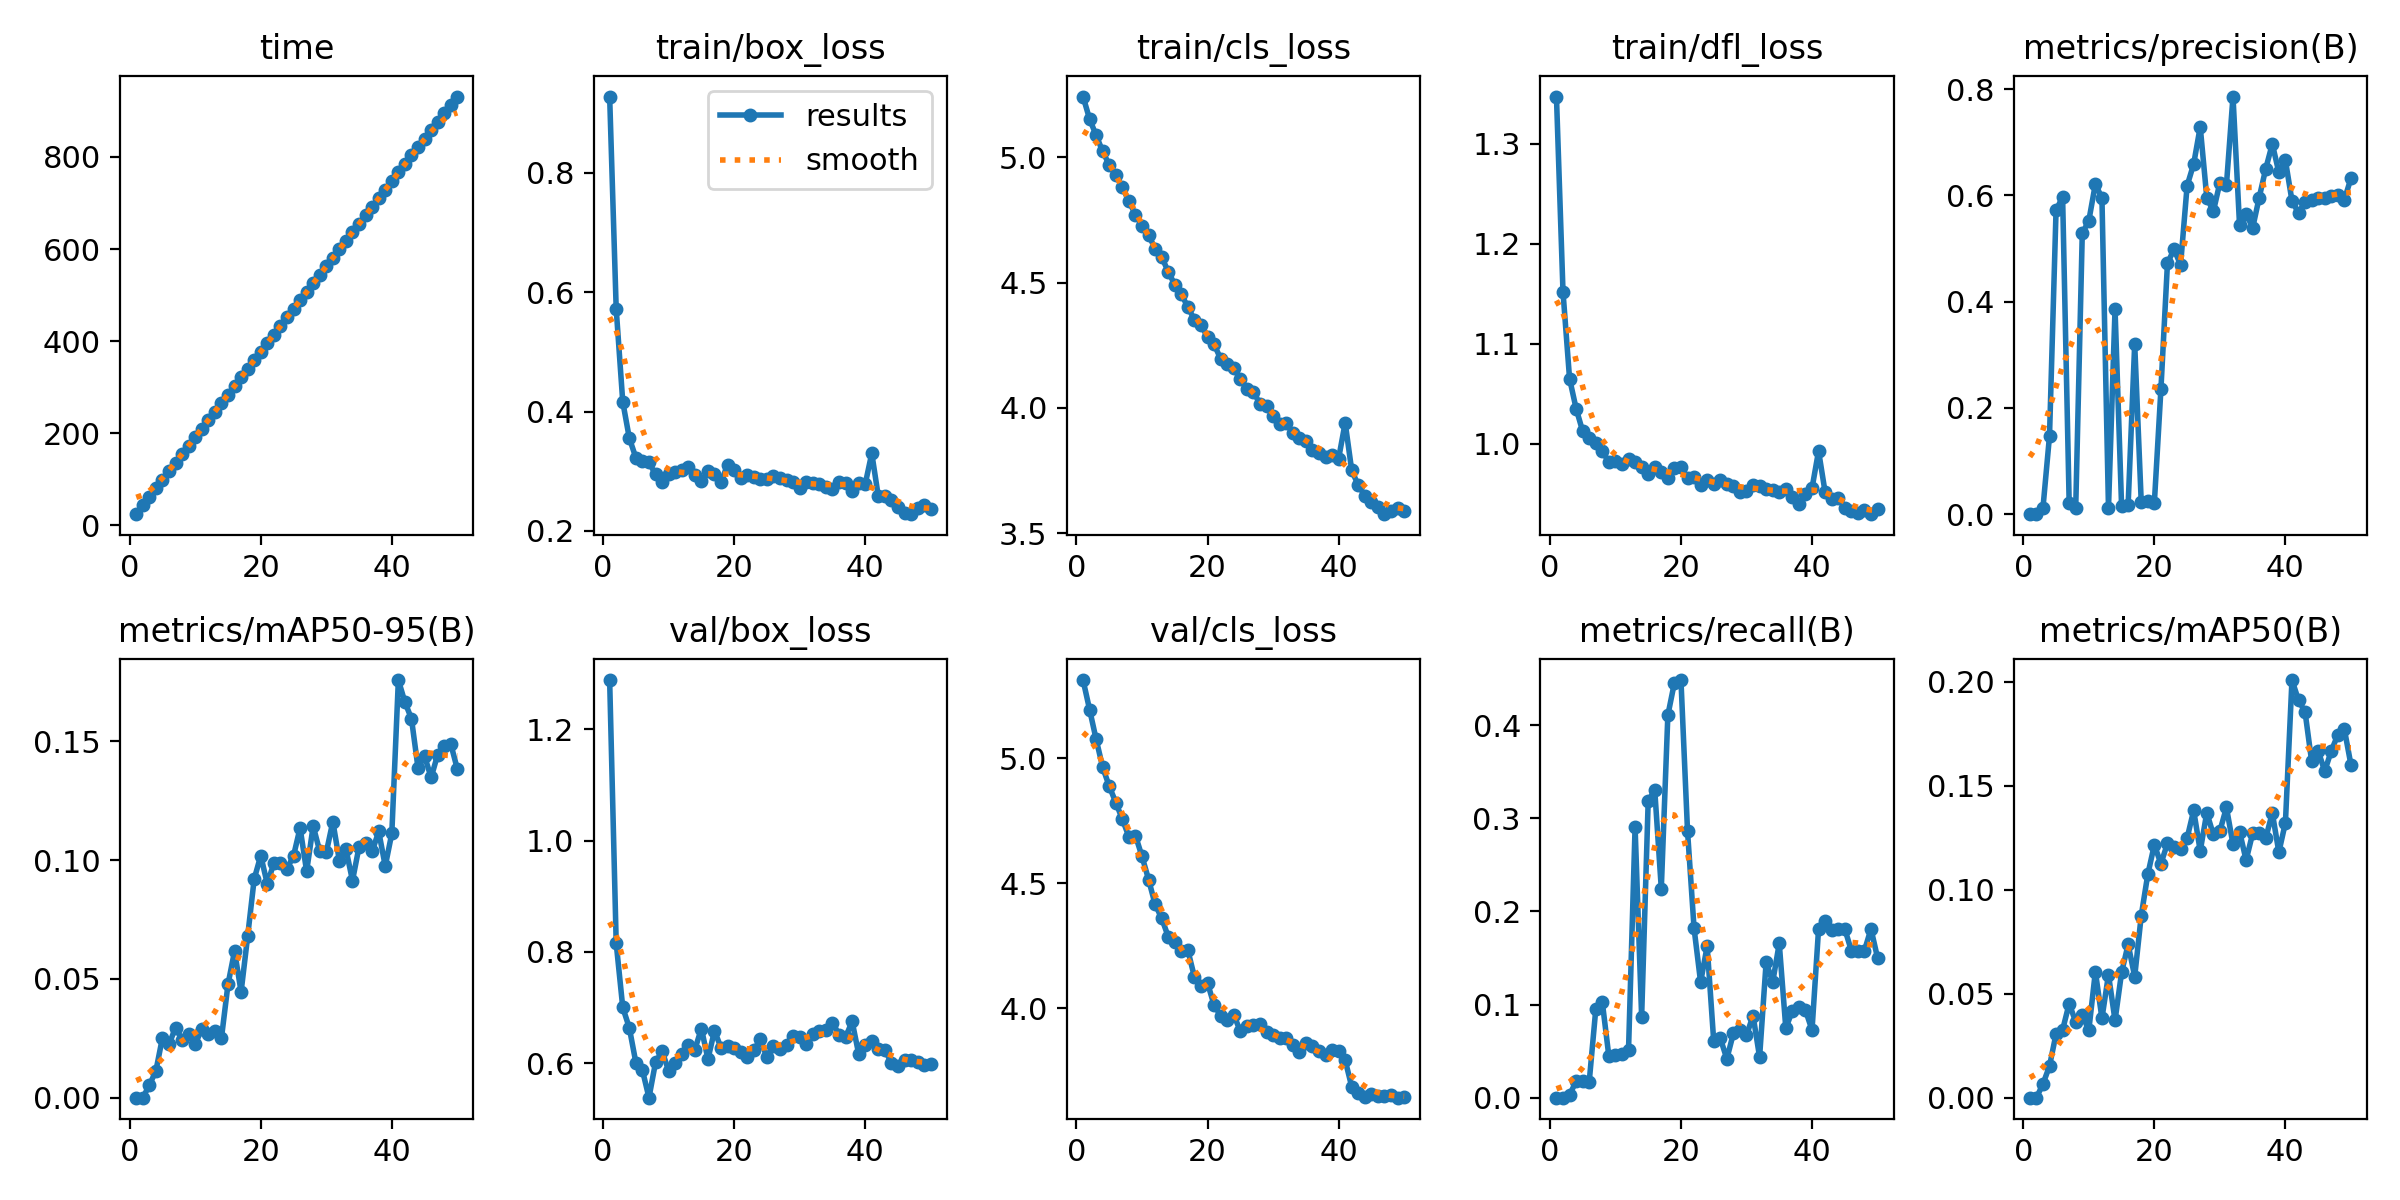

The file beside this chart, header and first rows:
epoch, time, train/box_loss, train/cls_loss, train/dfl_loss, metrics/precision(B), metrics/recall(B), metrics/mAP50(B), metrics/mAP50-95(B), val/box_loss, val/cls_loss, val/dfl_loss, lr/pg0, lr/pg1, lr/pg2
1, 24.51, 0.9281, 5.241, 1.347, 0, 0, 0, 0, 1.288, 5.313, 1.41, 1.21847e-05, 1.21847e-05, 1.21847e-05
2, 43.44, 0.5721, 5.151, 1.152, 0, 0, 0, 0, 0.8155, 5.195, 1.069, 2.40326e-05, 2.40326e-05, 2.40326e-05
3, 62.87, 0.4164, 5.086, 1.065, 0.01163, 0.00291, 0.00654, 0.00523, 0.7001, 5.075, 1.036, 3.53921e-05, 3.53921e-05, 3.53921e-05
4, 81.21, 0.3556, 5.022, 1.035, 0.1473, 0.01761, 0.01525, 0.01132, 0.6635, 4.964, 0.9824, 3.48022e-05, 3.48022e-05, 3.48022e-05
5, 99.59, 0.3227, 4.969, 1.013, 0.5723, 0.01744, 0.03063, 0.02527, 0.6011, 4.888, 0.9315, 3.40696e-05, 3.40696e-05, 3.40696e-05
6, 118, 0.3174, 4.927, 1.006, 0.5968, 0.01704, 0.03257, 0.02248, 0.5875, 4.823, 0.9115, 3.3337e-05, 3.3337e-05, 3.3337e-05
7, 136.5, 0.315, 4.88, 1.001, 0.02132, 0.09477, 0.04525, 0.02954, 0.538, 4.756, 0.8562, 3.26044e-05, 3.26044e-05, 3.26044e-05
8, 155, 0.2947, 4.823, 0.993, 0.01186, 0.1025, 0.03642, 0.02437, 0.6013, 4.686, 0.9066, 3.18718e-05, 3.18718e-05, 3.18718e-05
9, 173.4, 0.2824, 4.77, 0.9816, 0.5285, 0.04436, 0.03959, 0.02692, 0.6214, 4.69, 0.9042, 3.11392e-05, 3.11392e-05, 3.11392e-05
10, 191.8, 0.2953, 4.727, 0.9834, 0.5524, 0.04546, 0.03248, 0.02254, 0.5868, 4.607, 0.8469, 3.04066e-05, 3.04066e-05, 3.04066e-05
11, 210.3, 0.2984, 4.69, 0.9798, 0.6214, 0.04665, 0.06059, 0.02887, 0.6001, 4.515, 0.824, 2.9674e-05, 2.9674e-05, 2.9674e-05
12, 228.8, 0.3018, 4.635, 0.9844, 0.5951, 0.05136, 0.03817, 0.02678, 0.6171, 4.415, 0.8348, 2.89414e-05, 2.89414e-05, 2.89414e-05
13, 247.3, 0.3079, 4.602, 0.9823, 0.01145, 0.2905, 0.05909, 0.02813, 0.632, 4.36, 0.8523, 2.82088e-05, 2.82088e-05, 2.82088e-05
14, 265.7, 0.2943, 4.543, 0.9769, 0.3861, 0.08702, 0.03715, 0.02506, 0.6243, 4.286, 0.8399, 2.74762e-05, 2.74762e-05, 2.74762e-05
15, 284.1, 0.2832, 4.491, 0.9695, 0.01456, 0.3186, 0.0602, 0.04771, 0.6623, 4.263, 0.8675, 2.67436e-05, 2.67436e-05, 2.67436e-05
16, 302.8, 0.3001, 4.455, 0.9768, 0.01817, 0.3302, 0.0737, 0.0617, 0.6074, 4.231, 0.8356, 2.6011e-05, 2.6011e-05, 2.6011e-05
17, 321.4, 0.2957, 4.401, 0.9717, 0.3202, 0.2246, 0.05824, 0.04457, 0.6583, 4.231, 0.877, 2.52784e-05, 2.52784e-05, 2.52784e-05
18, 340.1, 0.282, 4.352, 0.966, 0.02224, 0.4107, 0.08756, 0.06795, 0.6274, 4.125, 0.8473, 2.45458e-05, 2.45458e-05, 2.45458e-05
19, 358.6, 0.3112, 4.332, 0.9763, 0.02487, 0.4455, 0.1074, 0.09211, 0.6317, 4.087, 0.8583, 2.38132e-05, 2.38132e-05, 2.38132e-05
20, 377.2, 0.3023, 4.282, 0.9769, 0.02145, 0.4485, 0.1216, 0.1019, 0.6271, 4.1, 0.8511, 2.30806e-05, 2.30806e-05, 2.30806e-05
21, 395.7, 0.2895, 4.254, 0.9662, 0.2348, 0.2867, 0.1125, 0.09, 0.6198, 4.012, 0.8324, 2.2348e-05, 2.2348e-05, 2.2348e-05
22, 414.5, 0.2943, 4.196, 0.967, 0.4723, 0.1819, 0.1223, 0.09882, 0.6112, 3.971, 0.8257, 2.16154e-05, 2.16154e-05, 2.16154e-05
23, 432.9, 0.2902, 4.176, 0.9587, 0.4984, 0.124, 0.1205, 0.09886, 0.6233, 3.954, 0.8538, 2.08828e-05, 2.08828e-05, 2.08828e-05
24, 451.4, 0.2877, 4.159, 0.9644, 0.4694, 0.1628, 0.1198, 0.09635, 0.6426, 3.974, 0.8662, 2.01502e-05, 2.01502e-05, 2.01502e-05
25, 469.9, 0.2875, 4.114, 0.9597, 0.6181, 0.0606, 0.1248, 0.1018, 0.6108, 3.908, 0.8382, 1.94176e-05, 1.94176e-05, 1.94176e-05
26, 488.4, 0.2914, 4.077, 0.9638, 0.6591, 0.06395, 0.1381, 0.1136, 0.6308, 3.93, 0.8589, 1.8685e-05, 1.8685e-05, 1.8685e-05
27, 506.8, 0.2892, 4.066, 0.9599, 0.729, 0.04171, 0.1186, 0.09534, 0.6261, 3.932, 0.85, 1.79524e-05, 1.79524e-05, 1.79524e-05
28, 525.2, 0.2851, 4.015, 0.9579, 0.596, 0.06899, 0.137, 0.1144, 0.6331, 3.936, 0.8604, 1.72198e-05, 1.72198e-05, 1.72198e-05
29, 543.7, 0.2815, 4.007, 0.9521, 0.5697, 0.07241, 0.1265, 0.1037, 0.6491, 3.906, 0.8716, 1.64872e-05, 1.64872e-05, 1.64872e-05
30, 562.4, 0.2724, 3.97, 0.9527, 0.6238, 0.06686, 0.1282, 0.1033, 0.6462, 3.892, 0.8574, 1.57546e-05, 1.57546e-05, 1.57546e-05
31, 580.9, 0.2819, 3.938, 0.9591, 0.6197, 0.08819, 0.1395, 0.1163, 0.6338, 3.881, 0.8417, 1.5022e-05, 1.5022e-05, 1.5022e-05
32, 599.4, 0.2804, 3.939, 0.9575, 0.786, 0.0436, 0.1218, 0.09974, 0.6531, 3.881, 0.8583, 1.42894e-05, 1.42894e-05, 1.42894e-05
33, 617.8, 0.2785, 3.899, 0.9545, 0.5443, 0.1457, 0.128, 0.1046, 0.6585, 3.854, 0.8661, 1.35568e-05, 1.35568e-05, 1.35568e-05
34, 636.3, 0.2743, 3.88, 0.9543, 0.5659, 0.124, 0.1142, 0.09141, 0.6602, 3.823, 0.8679, 1.28242e-05, 1.28242e-05, 1.28242e-05
35, 654.7, 0.271, 3.868, 0.9515, 0.5387, 0.1657, 0.127, 0.1057, 0.6728, 3.859, 0.8911, 1.20916e-05, 1.20916e-05, 1.20916e-05
36, 673.1, 0.2815, 3.833, 0.9549, 0.596, 0.07461, 0.1272, 0.1071, 0.6515, 3.848, 0.8646, 1.1359e-05, 1.1359e-05, 1.1359e-05
37, 691.6, 0.2795, 3.821, 0.9473, 0.6503, 0.09327, 0.1248, 0.1037, 0.6462, 3.829, 0.8617, 1.06264e-05, 1.06264e-05, 1.06264e-05
38, 710.1, 0.2668, 3.804, 0.9404, 0.6968, 0.09694, 0.1369, 0.1121, 0.6753, 3.814, 0.8865, 9.8938e-06, 9.8938e-06, 9.8938e-06
39, 728.7, 0.28, 3.811, 0.9502, 0.6432, 0.09392, 0.118, 0.09752, 0.6167, 3.834, 0.8371, 9.1612e-06, 9.1612e-06, 9.1612e-06
40, 747, 0.2783, 3.799, 0.9557, 0.6658, 0.07261, 0.1322, 0.1113, 0.632, 3.829, 0.8469, 8.4286e-06, 8.4286e-06, 8.4286e-06
41, 766.2, 0.3301, 3.941, 0.9929, 0.5898, 0.1812, 0.2008, 0.1759, 0.6405, 3.792, 0.8344, 7.696e-06, 7.696e-06, 7.696e-06
42, 784.7, 0.2577, 3.751, 0.9517, 0.5668, 0.1894, 0.1911, 0.1665, 0.6247, 3.686, 0.8263, 6.9634e-06, 6.9634e-06, 6.9634e-06
43, 803.1, 0.2587, 3.692, 0.9446, 0.5884, 0.18, 0.1854, 0.1596, 0.6246, 3.663, 0.8337, 6.2308e-06, 6.2308e-06, 6.2308e-06
44, 821.3, 0.2513, 3.651, 0.9458, 0.5913, 0.1812, 0.1618, 0.1388, 0.5998, 3.646, 0.8133, 5.4982e-06, 5.4982e-06, 5.4982e-06
45, 839.5, 0.2402, 3.626, 0.9363, 0.596, 0.1812, 0.1666, 0.1438, 0.5956, 3.656, 0.8051, 4.7656e-06, 4.7656e-06, 4.7656e-06
46, 857.9, 0.2303, 3.604, 0.9327, 0.595, 0.158, 0.157, 0.1348, 0.6062, 3.647, 0.816, 4.033e-06, 4.033e-06, 4.033e-06
47, 876.2, 0.2281, 3.577, 0.9308, 0.5985, 0.158, 0.1668, 0.1445, 0.6061, 3.65, 0.8156, 3.3004e-06, 3.3004e-06, 3.3004e-06
48, 894.6, 0.2378, 3.588, 0.9341, 0.6015, 0.158, 0.1744, 0.1483, 0.6025, 3.651, 0.8128, 2.5678e-06, 2.5678e-06, 2.5678e-06
49, 912.8, 0.2437, 3.603, 0.9298, 0.592, 0.1812, 0.1771, 0.1489, 0.5973, 3.642, 0.8067, 1.8352e-06, 1.8352e-06, 1.8352e-06
50, 931, 0.2371, 3.59, 0.9345, 0.6323, 0.1502, 0.16, 0.1384, 0.5987, 3.645, 0.8094, 1.1026e-06, 1.1026e-06, 1.1026e-06
